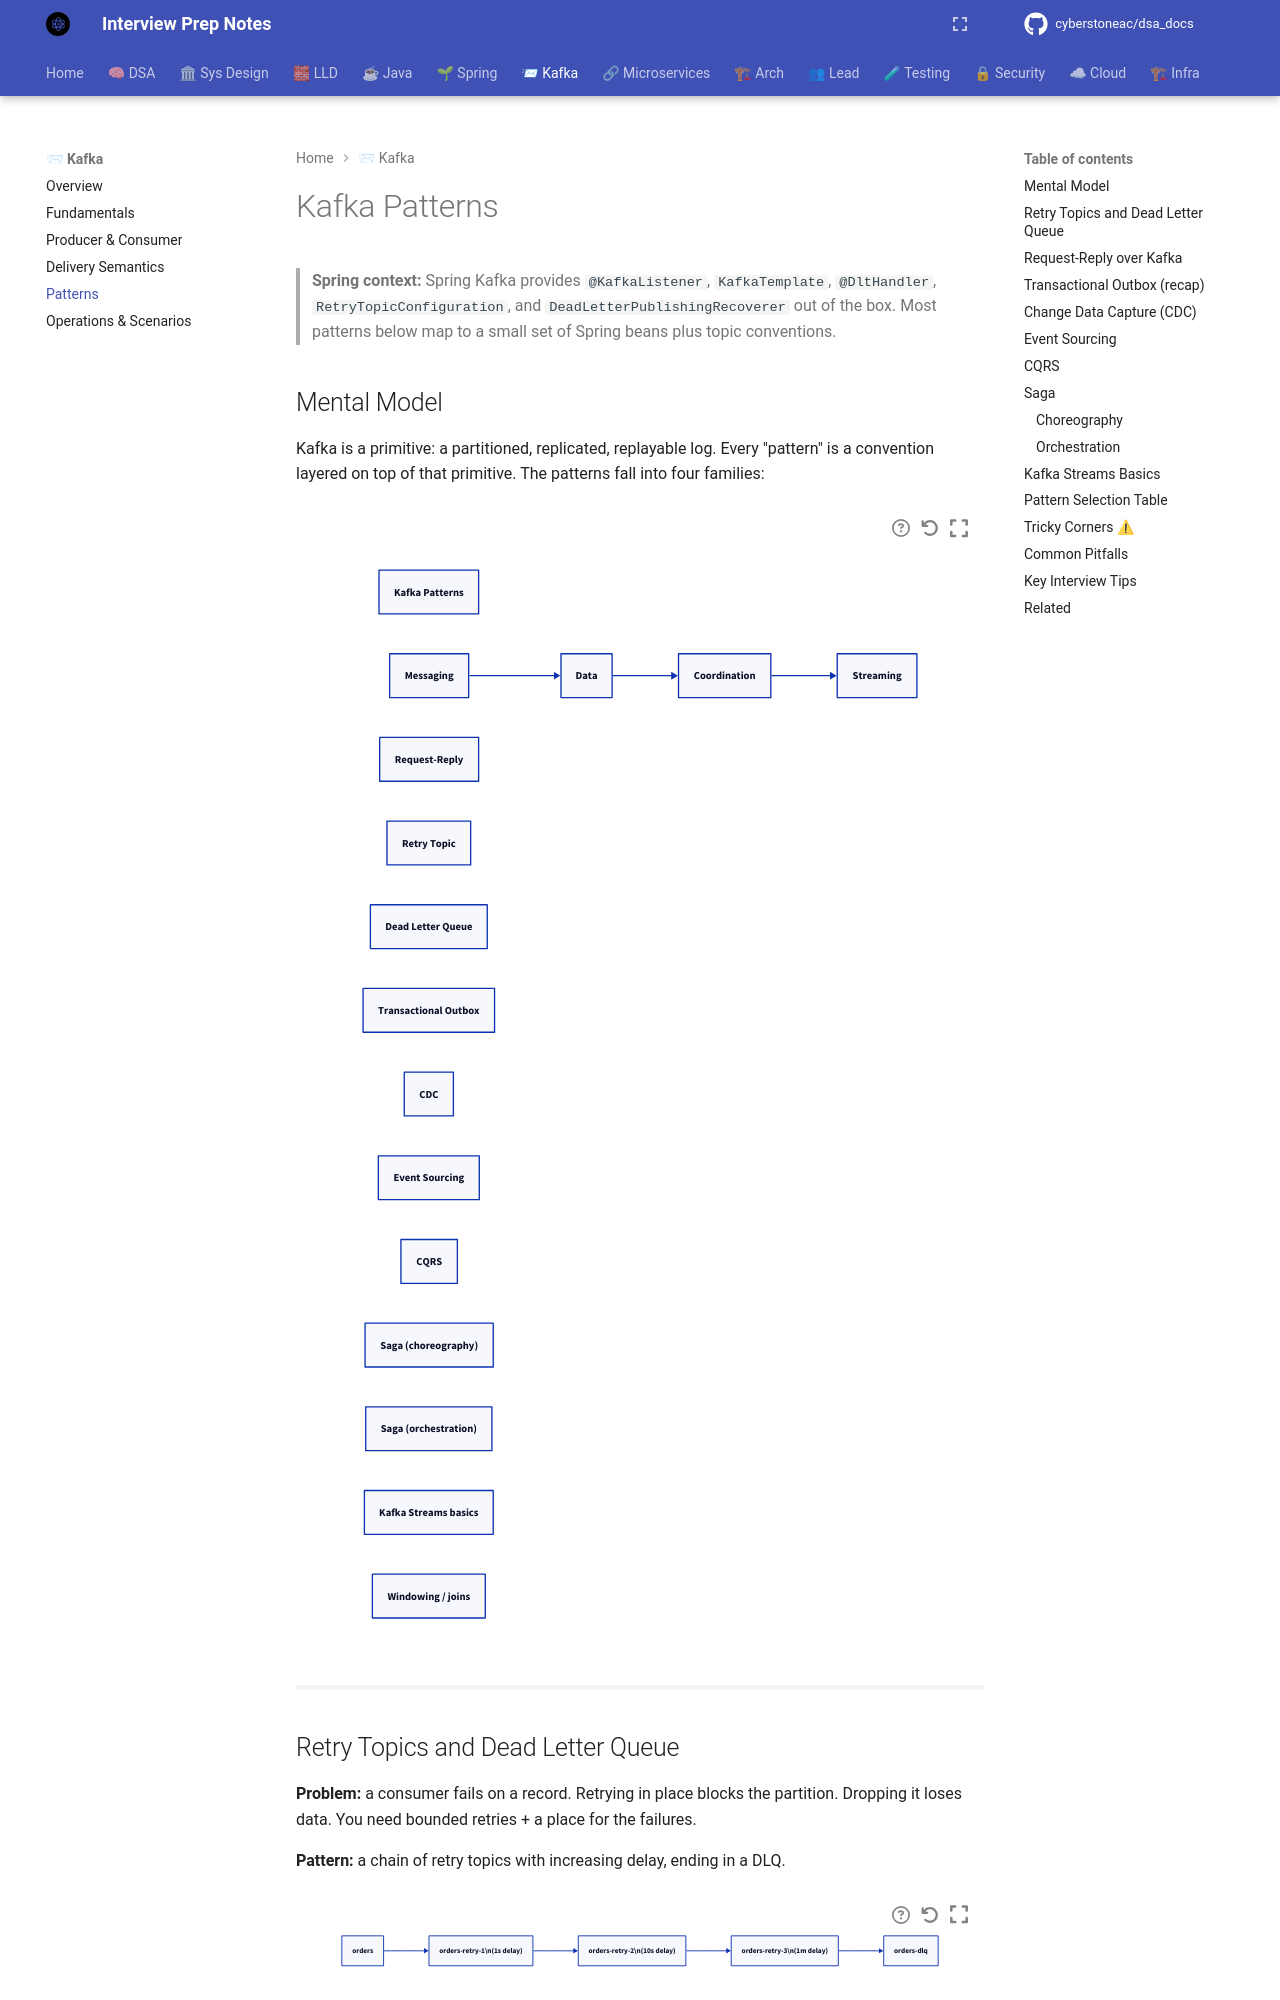

repository: cyberstoneac/dsa_docs · page: kafka/patterns/index.html · generator: mkdocs

# Kafka Patterns

> **Spring context:** Spring Kafka provides `@KafkaListener`, `KafkaTemplate`, `@DltHandler`, `RetryTopicConfiguration`, and `DeadLetterPublishingRecoverer` out of the box. Most patterns below map to a small set of Spring beans plus topic conventions.

## Mental Model

Kafka is a primitive: a partitioned, replicated, replayable log. Every "pattern" is a convention layered on top of that primitive. The patterns fall into four families:

```d2
direction: right

root: Kafka Patterns
messaging: Messaging
m1: Request-Reply
m2: Retry Topic
m3: Dead Letter Queue
data: Data
d1: Transactional Outbox
d2: CDC
d3: Event Sourcing
d4: CQRS
coord: Coordination
c1: "Saga (choreography)"
c2: "Saga (orchestration)"
stream: Streaming
s1: Kafka Streams basics
s2: Windowing / joins

messaging -> data
data -> coord
coord -> stream
```
